Run: headless pygame with SDL's dummy video driver; simulated clock (each Clock.tick advances the game by its frame time, no real sleeping); random seed 0; keys injected as events and as key.get_pressed() state; no mouse input.
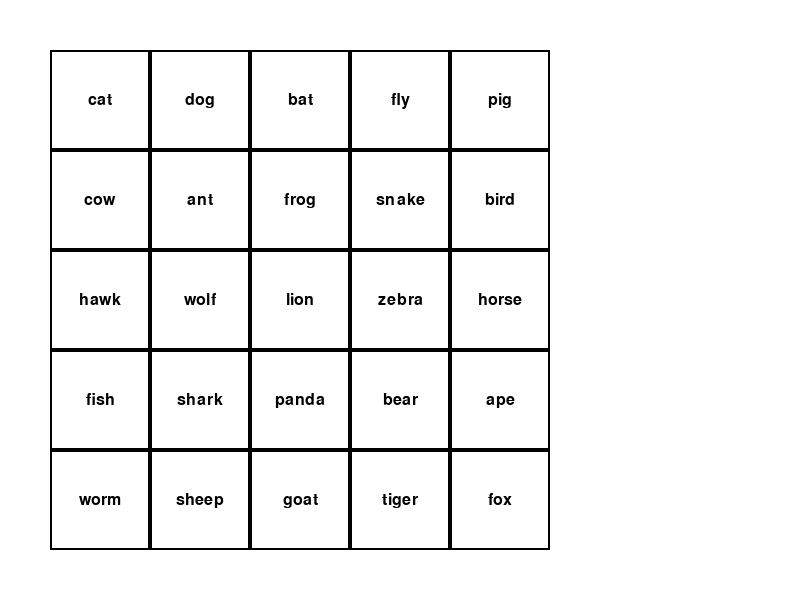
Frame 1 of 4 · flips 1–60 · no input
Frame 2 of 4 · flips 61–180 · tapped SPACE, RETURN · held RIGHT (→), D · screen unchanged from frame 1, image omitted
Frame 3 of 4 · flips 181–300 · held DOWN (↓), S · screen unchanged from frame 2, image omitted
Frame 4 of 4 · flips 301–420 · held LEFT (←), A, UP (↑), W · screen unchanged from frame 3, image omitted

The pygame program that drew these frames:

import pygame
import sys

pygame.init()

WIDTH, HEIGHT = 800, 600
TILE_SIZE = 100
GRID_WIDTH, GRID_HEIGHT = 5, 5
screen = pygame.display.set_mode((WIDTH, HEIGHT))
font = pygame.font.SysFont(None, 24)
WHITE = (255, 255, 255)
BLACK = (0, 0, 0)
RED = (255, 0, 0)

words = [
    "cat", "dog", "bat", "fly", "pig", "cow", "ant", "frog", "snake", "bird", "hawk", "wolf", "lion", "zebra", "horse", "fish", "shark", "panda", "bear", "ape", "worm", "sheep", "goat", "tiger", "fox", "bunny"
]

class Tile:
    def __init__(self, x, y, width, height, word):
        self.rect = pygame.Rect(x, y, width, height)
        self.word = word

    def draw(self, surface):
        pygame.draw.rect(surface, BLACK, self.rect, 2)
        text_surface = font.render(self.word, True, BLACK)
        text_rect = text_surface.get_rect(center=self.rect.center)
        surface.blit(text_surface, text_rect)

grid = []
for row in range(GRID_HEIGHT):
    for col in range(GRID_WIDTH):
        x = col * TILE_SIZE + 50
        y = row * TILE_SIZE + 50
        word = words[row * GRID_WIDTH + col]
        tile = Tile(x, y, TILE_SIZE, TILE_SIZE, word)
        grid.append(tile)

def main():
    
    input_string = ""

    while True:
        for event in pygame.event.get():
            if event.type == pygame.QUIT:
                pygame.quit()
                sys.exit()
            elif event.type == pygame.KEYDOWN:
                if event.key == pygame.K_SPACE:  
                    print("Input:" + input_string)
                    input_string = ""  
                else:
                    input_string += pygame.key.name(event.key)  
        
        screen.fill(WHITE)

        for tile in grid:
            tile.draw(screen)

        pygame.display.flip()

if __name__ == "__main__":
    main()
